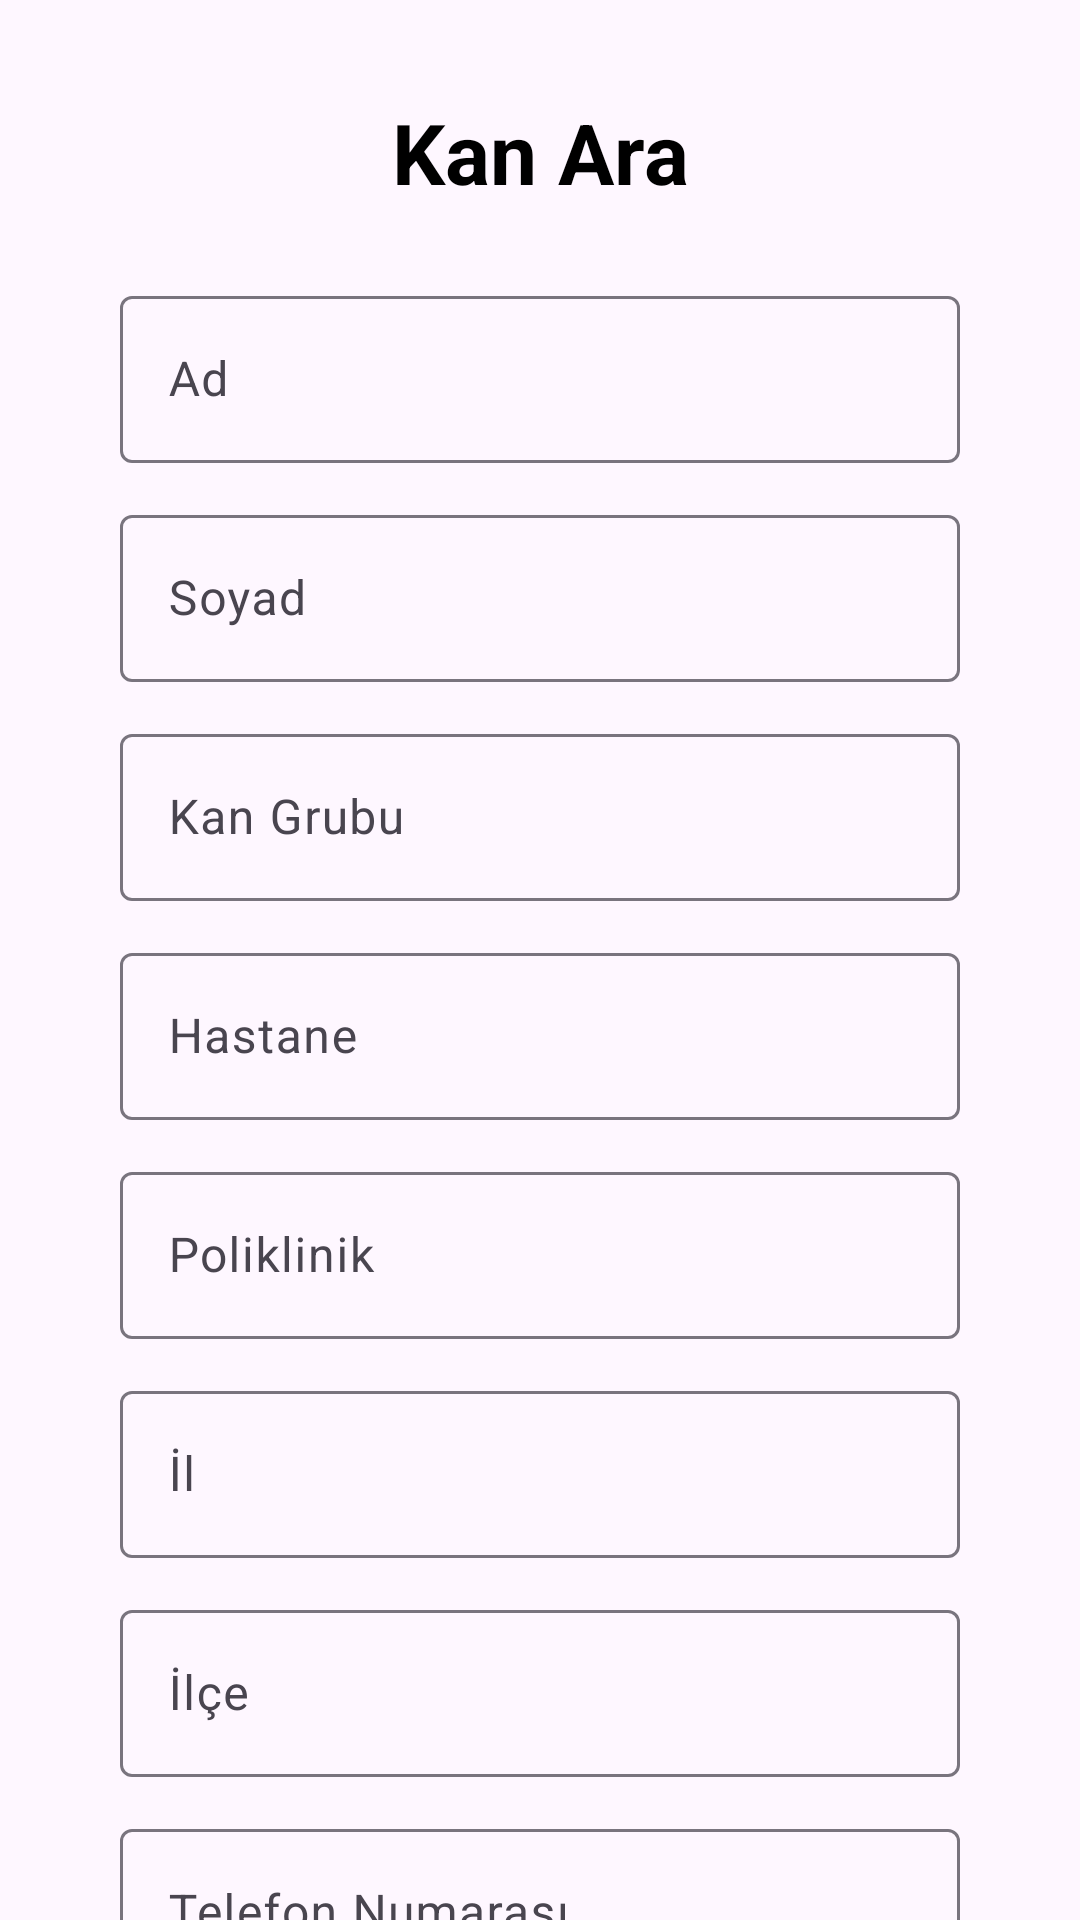

Reconstruct the res/layout file that produces this screen, plus the resources it refers to.
<!-- AndroidManifest.xml: application theme Theme.ArananKanBulundu -->
<!-- res/layout/activity_kan_ara.xml -->
<?xml version="1.0" encoding="utf-8"?>
<androidx.core.widget.NestedScrollView
    xmlns:android="http://schemas.android.com/apk/res/android"
    xmlns:app="http://schemas.android.com/apk/res-auto"
    xmlns:tools="http://schemas.android.com/tools"
    android:layout_width="match_parent"
    android:layout_height="match_parent"
    android:fillViewport="true">

    <androidx.constraintlayout.widget.ConstraintLayout
        android:id="@+id/main"
        android:layout_width="match_parent"
        android:layout_height="wrap_content"
        android:padding="16dp"
        tools:context=".ui.KanAraActivity">

        
        <TextView
            android:id="@+id/textViewBaslik"
            android:layout_width="wrap_content"
            android:layout_height="wrap_content"
            android:text="Kan Ara"
            android:textSize="28sp"
            android:textStyle="bold"
            android:textColor="@android:color/black"
            android:layout_marginTop="16dp"
            app:layout_constraintTop_toTopOf="parent"
            app:layout_constraintStart_toStartOf="parent"
            app:layout_constraintEnd_toEndOf="parent"/>

        
        <com.google.android.material.textfield.TextInputLayout
            android:id="@+id/textInputLayoutAd"
            android:layout_width="0dp"
            android:layout_height="wrap_content"
            android:layout_marginTop="24dp"
            android:layout_marginStart="24dp"
            android:layout_marginEnd="24dp"
            app:layout_constraintTop_toBottomOf="@id/textViewBaslik"
            app:layout_constraintStart_toStartOf="parent"
            app:layout_constraintEnd_toEndOf="parent">

            <com.google.android.material.textfield.TextInputEditText
                android:id="@+id/editTextAd"
                android:layout_width="match_parent"
                android:layout_height="wrap_content"
                android:hint="Ad" />
        </com.google.android.material.textfield.TextInputLayout>

        
        <com.google.android.material.textfield.TextInputLayout
            android:id="@+id/textInputLayoutSoyad"
            android:layout_width="0dp"
            android:layout_height="wrap_content"
            android:layout_marginTop="12dp"
            android:layout_marginStart="24dp"
            android:layout_marginEnd="24dp"
            app:layout_constraintTop_toBottomOf="@id/textInputLayoutAd"
            app:layout_constraintStart_toStartOf="parent"
            app:layout_constraintEnd_toEndOf="parent">

            <com.google.android.material.textfield.TextInputEditText
                android:id="@+id/editTextSoyad"
                android:layout_width="match_parent"
                android:layout_height="wrap_content"
                android:hint="Soyad" />
        </com.google.android.material.textfield.TextInputLayout>

        
        <com.google.android.material.textfield.TextInputLayout
            android:id="@+id/textInputLayoutKanGrubu"
            android:layout_width="0dp"
            android:layout_height="wrap_content"
            android:layout_marginTop="12dp"
            android:layout_marginStart="24dp"
            android:layout_marginEnd="24dp"
            app:layout_constraintTop_toBottomOf="@id/textInputLayoutSoyad"
            app:layout_constraintStart_toStartOf="parent"
            app:layout_constraintEnd_toEndOf="parent">

            <com.google.android.material.textfield.TextInputEditText
                android:id="@+id/editTextKanGrubu"
                android:layout_width="match_parent"
                android:layout_height="wrap_content"
                android:hint="Kan Grubu" />
        </com.google.android.material.textfield.TextInputLayout>

        
        <com.google.android.material.textfield.TextInputLayout
            android:id="@+id/textInputLayoutHastane"
            android:layout_width="0dp"
            android:layout_height="wrap_content"
            android:layout_marginTop="12dp"
            android:layout_marginStart="24dp"
            android:layout_marginEnd="24dp"
            app:layout_constraintTop_toBottomOf="@id/textInputLayoutKanGrubu"
            app:layout_constraintStart_toStartOf="parent"
            app:layout_constraintEnd_toEndOf="parent">

            <com.google.android.material.textfield.TextInputEditText
                android:id="@+id/editTextHastane"
                android:layout_width="match_parent"
                android:layout_height="wrap_content"
                android:hint="Hastane" />
        </com.google.android.material.textfield.TextInputLayout>

        
        <com.google.android.material.textfield.TextInputLayout
            android:id="@+id/textInputLayoutPoliklinik"
            android:layout_width="0dp"
            android:layout_height="wrap_content"
            android:layout_marginTop="12dp"
            android:layout_marginStart="24dp"
            android:layout_marginEnd="24dp"
            app:layout_constraintTop_toBottomOf="@id/textInputLayoutHastane"
            app:layout_constraintStart_toStartOf="parent"
            app:layout_constraintEnd_toEndOf="parent">

            <com.google.android.material.textfield.TextInputEditText
                android:id="@+id/editTextPoliklinik"
                android:layout_width="match_parent"
                android:layout_height="wrap_content"
                android:hint="Poliklinik" />
        </com.google.android.material.textfield.TextInputLayout>

        
        <com.google.android.material.textfield.TextInputLayout
            android:id="@+id/textInputLayoutIl"
            android:layout_width="0dp"
            android:layout_height="wrap_content"
            android:layout_marginTop="12dp"
            android:layout_marginStart="24dp"
            android:layout_marginEnd="24dp"
            app:layout_constraintTop_toBottomOf="@id/textInputLayoutPoliklinik"
            app:layout_constraintStart_toStartOf="parent"
            app:layout_constraintEnd_toEndOf="parent">

            <com.google.android.material.textfield.TextInputEditText
                android:id="@+id/editTextIl"
                android:layout_width="match_parent"
                android:layout_height="wrap_content"
                android:hint="İl" />
        </com.google.android.material.textfield.TextInputLayout>

        
        <com.google.android.material.textfield.TextInputLayout
            android:id="@+id/textInputLayoutIlce"
            android:layout_width="0dp"
            android:layout_height="wrap_content"
            android:layout_marginTop="12dp"
            android:layout_marginStart="24dp"
            android:layout_marginEnd="24dp"
            app:layout_constraintTop_toBottomOf="@id/textInputLayoutIl"
            app:layout_constraintStart_toStartOf="parent"
            app:layout_constraintEnd_toEndOf="parent">

            <com.google.android.material.textfield.TextInputEditText
                android:id="@+id/editTextIlce"
                android:layout_width="match_parent"
                android:layout_height="wrap_content"
                android:hint="İlçe" />
        </com.google.android.material.textfield.TextInputLayout>

        
        <com.google.android.material.textfield.TextInputLayout
            android:id="@+id/textInputLayoutTelefon"
            android:layout_width="0dp"
            android:layout_height="wrap_content"
            android:layout_marginTop="12dp"
            android:layout_marginStart="24dp"
            android:layout_marginEnd="24dp"
            app:layout_constraintTop_toBottomOf="@id/textInputLayoutIlce"
            app:layout_constraintStart_toStartOf="parent"
            app:layout_constraintEnd_toEndOf="parent">

            <com.google.android.material.textfield.TextInputEditText
                android:id="@+id/editTextTelefon"
                android:layout_width="match_parent"
                android:layout_height="wrap_content"
                android:hint="Telefon Numarası"
                android:inputType="phone" />
        </com.google.android.material.textfield.TextInputLayout>

        
        <Button
            android:id="@+id/buttonKanAra"
            android:layout_width="0dp"
            android:layout_height="wrap_content"
            android:text="Kan Ara"
            android:layout_marginTop="24dp"
            android:layout_marginStart="48dp"
            android:layout_marginEnd="48dp"
            app:layout_constraintTop_toBottomOf="@id/textInputLayoutTelefon"
            app:layout_constraintStart_toStartOf="parent"
            app:layout_constraintEnd_toEndOf="parent" />

    </androidx.constraintlayout.widget.ConstraintLayout>
</androidx.core.widget.NestedScrollView>
<!-- resources referenced by this layout -->
<resources>
  <style name="Theme.ArananKanBulundu" parent="Base.Theme.ArananKanBulundu" />
  <style name="Base.Theme.ArananKanBulundu" parent="Theme.Material3.DayNight.NoActionBar">
          
          
  
          <item name="colorPrimary">@color/primaryColor</item>
          <item name="colorPrimaryVariant">@color/primaryColor</item>
          <item name="colorOnPrimary">@color/black</item>
  
  
          <item name="colorSecondary">@color/primaryColor</item>
          <item name="colorSecondaryVariant">@color/primaryColor</item>
          <item name="colorOnSecondary">@color/white</item>
  
          <item name="android:statusBarColor">?attr/colorPrimaryVariant</item>
  
  
  
      </style>
  <color name="primaryColor">#F41807</color>
  <color name="black">#FF000000</color>
  <color name="white">#FFFFFFFF</color>
</resources>
